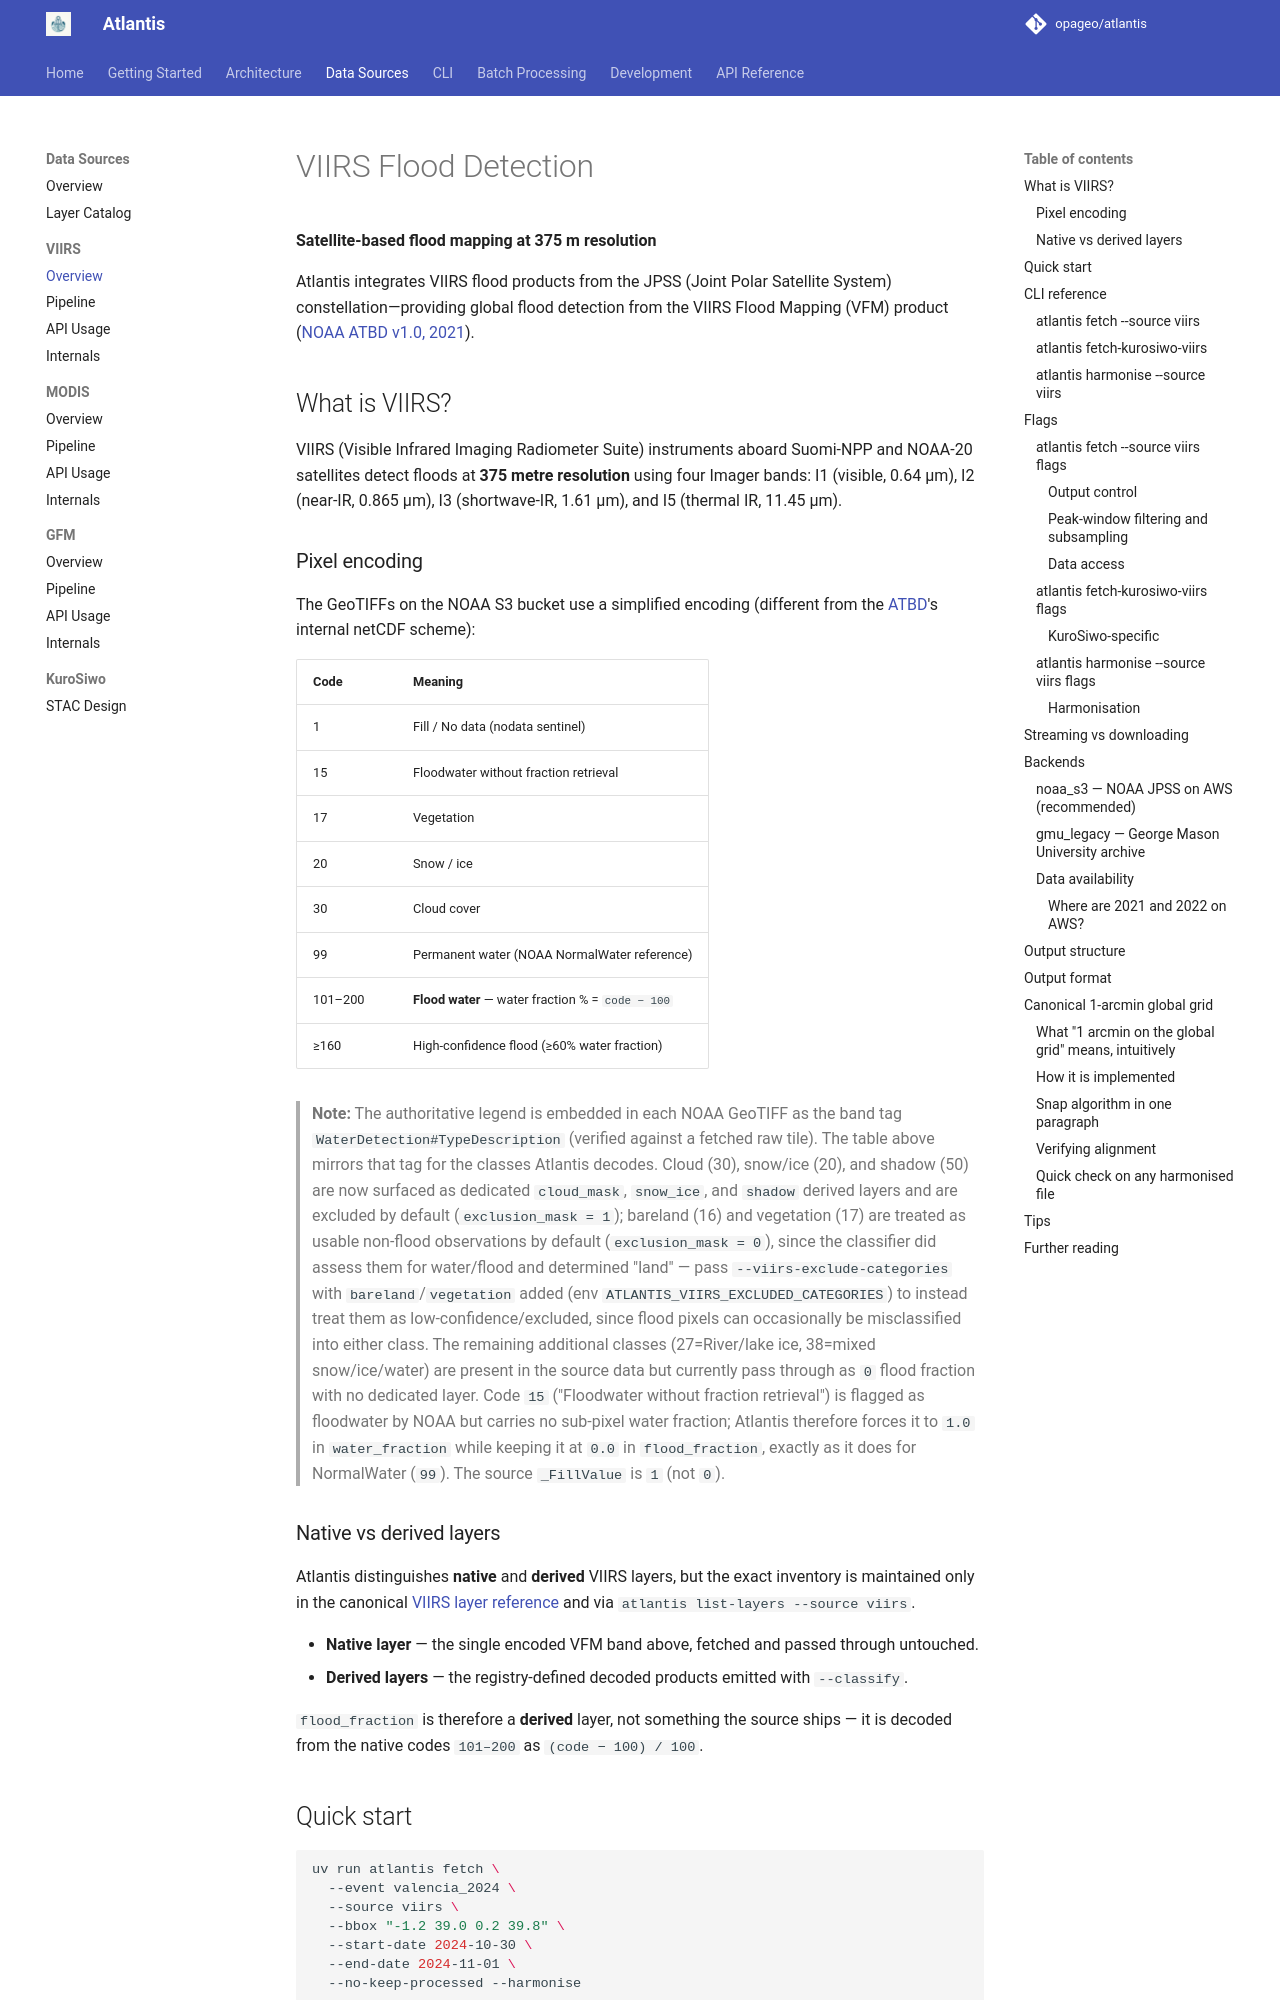

repository: opageo/atlantis · page: viirs/overview/index.html · generator: mkdocs

# VIIRS Flood Detection

**Satellite-based flood mapping at 375 m resolution**

Atlantis integrates VIIRS flood products from the JPSS (Joint Polar Satellite System) constellation—providing global flood detection from the VIIRS Flood Mapping (VFM) product ([NOAA ATBD v1.0, 2021](https://www.star.nesdis.noaa.gov/jpss/documents/ATBD/ATBD_VIIRS_Flood_Mapping_v1.0.pdf)).

## What is VIIRS?

VIIRS (Visible Infrared Imaging Radiometer Suite) instruments aboard Suomi-NPP and NOAA-20 satellites detect floods at **375 metre resolution** using four Imager bands: I1 (visible, 0.64 µm), I2 (near-IR, 0.865 µm), I3 (shortwave-IR, 1.61 µm), and I5 (thermal IR, 11.45 µm).

### Pixel encoding

The GeoTIFFs on the NOAA S3 bucket use a simplified encoding (different from the [ATBD](https://www.star.nesdis.noaa.gov/jpss/documents/ATBD/ATBD_VIIRS_Flood_Mapping_v1.0.pdf)'s internal netCDF scheme):

| Code    | Meaning                                           |
| ------- | ------------------------------------------------- |
| 1       | Fill / No data (nodata sentinel)                  |
| 15      | Floodwater without fraction retrieval             |
| 17      | Vegetation                                        |
| 20      | Snow / ice                                        |
| 30      | Cloud cover                                       |
| 99      | Permanent water (NOAA NormalWater reference)      |
| 101–200 | **Flood water** — water fraction % = `code − 100` |
| ≥160    | High-confidence flood (≥60% water fraction)       |

> **Note:** The authoritative legend is embedded in each NOAA GeoTIFF as the band tag `WaterDetection#TypeDescription` (verified against a fetched raw tile). The table above mirrors that tag for the classes Atlantis decodes. Cloud (30), snow/ice (20), and shadow (50) are now surfaced as dedicated `cloud_mask`, `snow_ice`, and `shadow` derived layers and are excluded by default (`exclusion_mask = 1`); bareland (16) and vegetation (17) are treated as usable non-flood observations by default (`exclusion_mask = 0`), since the classifier did assess them for water/flood and determined "land" — pass `--viirs-exclude-categories` with `bareland`/`vegetation` added (env `ATLANTIS_VIIRS_EXCLUDED_CATEGORIES`) to instead treat them as low-confidence/excluded, since flood pixels can occasionally be misclassified into either class. The remaining additional classes (27=River/lake ice, 38=mixed snow/ice/water) are present in the source data but currently pass through as `0` flood fraction with no dedicated layer. Code `15` ("Floodwater without fraction retrieval") is flagged as floodwater by NOAA but carries no sub-pixel water fraction; Atlantis therefore forces it to `1.0` in `water_fraction` while keeping it at `0.0` in `flood_fraction`, exactly as it does for NormalWater (`99`). The source `_FillValue` is `1` (not `0`).

### Native vs derived layers

Atlantis distinguishes **native** and **derived** VIIRS layers, but the exact
inventory is maintained only in the canonical
[VIIRS layer reference](../layers.md#layers-viirs) and via
`atlantis list-layers --source viirs`.

- **Native layer** — the single encoded VFM band above, fetched and passed through untouched.
- **Derived layers** — the registry-defined decoded products emitted with `--classify`.

`flood_fraction` is therefore a **derived** layer, not something the source ships — it is decoded from the native codes `101–200` as `(code − 100) / 100`.
